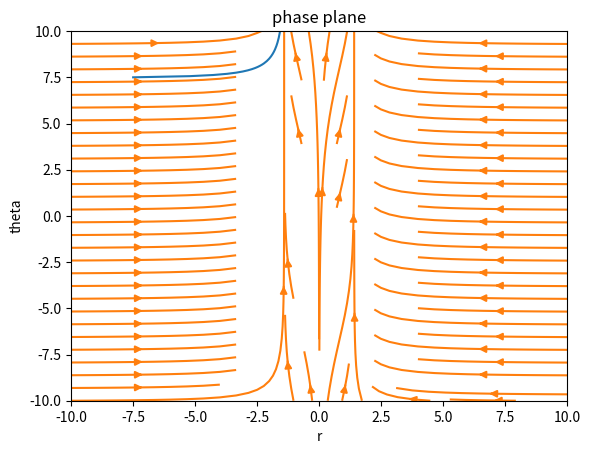
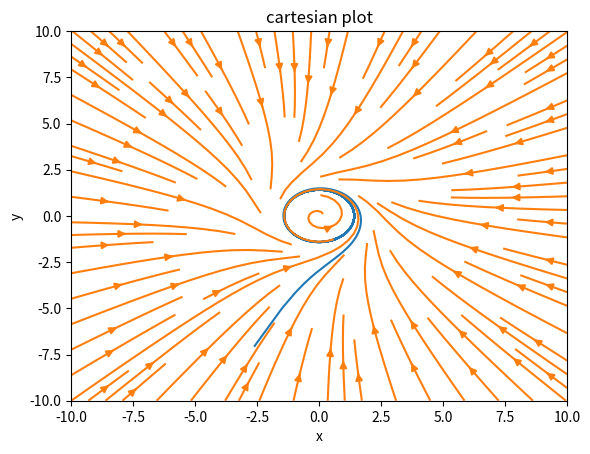

Here is the Python script that generated these plots, in order:
import numpy as np
import matplotlib.pyplot as plt
from scipy.integrate import odeint


def vectors(X,Y,t,a,b,c,cart_pol): #In this function you can tell if you're in X,Y or R,Theta. 
    if cart_pol == 'cart':
        dX,dY = system([X,Y],t,a,b,c)
    elif cart_pol == 'pol':
        R = np.sqrt(X ** 2 + Y ** 2)
        Theta = np.arctan(X / Y)
        dR,dTheta = system([R,Theta],t,a,b,c)
        dX = X/np.sqrt(X**2+Y**2)*dR - Y*dTheta
        dY = Y/np.sqrt(X**2+Y**2)*dR + X*dTheta
    return dX,dY



def phase_plane(system,x0,y0,a,b=0,c=0,t_range=[0,10],xlim=[-10,10],ylim=[-10,10],variables=["x","y"]): 
    t = np.linspace(t_range[0],t_range[1],(t_range[1]-t_range[0])*100) #set time range
    x,y = odeint(system,[x0,y0],t,args=(a,b,c)).transpose() #creates arrays for x,y
    
    x_range = np.linspace(xlim[0], xlim[1], int((xlim[1]-xlim[0])*6)) #don't use a too big number density (third setting), otherwise the vector field is not clear
    y_range = np.linspace(ylim[0], ylim[1], int((ylim[1]-ylim[0])*6))
    X,Y = np.meshgrid(x_range, y_range)
    dX,dY = system([X,Y],t,a,b,c)

    fig,ax = plt.subplots(nrows=1,ncols=1)
    ax.set_title("phase plane")
    ax.set_xlabel(variables[0])
    ax.set_ylabel(variables[1])   
    ax.set_xlim(xlim[0],xlim[1])
    ax.set_ylim(ylim[0],ylim[1])

    ax.plot(x,y) #plots the trajectory
    ax.streamplot(X,Y,dX,dY, density=1) #plots the streamplot
    #ax.quiver(X,Y,dX,dY,scale=50,scale_units='width',color='blue') #another way to plot the vectorfield
    return fig



def cartesian_plot(system,x0,y0,a,b=0,c=0,t_range=[0,10],xlim=[-10,10],ylim=[-10,10],cart_pol="cart"): 
    t = np.linspace(t_range[0],t_range[1],(t_range[1]-t_range[0])*100) #set time range
    x,y = odeint(system,[x0,y0],t,args=(a,b,c)).transpose() #creates arrays for x,y
    
    x_range = np.linspace(xlim[0], xlim[1], int((xlim[1]-xlim[0])*6)) #don't use a too big number density (third setting), otherwise the vector field is not clear
    y_range = np.linspace(ylim[0], ylim[1], int((ylim[1]-ylim[0])*6))
    X,Y = np.meshgrid(x_range, y_range)
    dX,dY = vectors(X,Y,t,a,b,c,cart_pol)

    fig,ax = plt.subplots(nrows=1,ncols=1)
    ax.set_title("cartesian plot")
    ax.set_xlabel('x')
    ax.set_ylabel('y')   
    ax.set_xlim(xlim[0],xlim[1])
    ax.set_ylim(ylim[0],ylim[1])

    if cart_pol == "cart":
        ax.plot(x,y) #plots the trajectory
    elif cart_pol == "pol":
        ax.plot(x*np.cos(y),x*np.sin(y))
    ax.streamplot(X,Y,dX,dY, density=1) #plots the streamplot
    #ax.quiver(X,Y,dX,dY,scale=50,scale_units='width',color='blue') #another way to plot the vectorfield
    return fig

def system(x_y,t,a,b,c):
    x,y = x_y
    dx = x*(a-x**2) + 0*x #the 0*x term is such that the shape is always good
    dy = 2*np.pi + 0*x
    return [dx,dy]

fig_phase_plane = phase_plane(system,x0=-7.5,y0=7.5,a=2,variables=["r","theta"])
fig_cartesian_plot = cartesian_plot(system,x0=-7.5,y0=7.5,a=2,cart_pol="pol")
fig_phase_plane.show()
fig_cartesian_plot.show()

